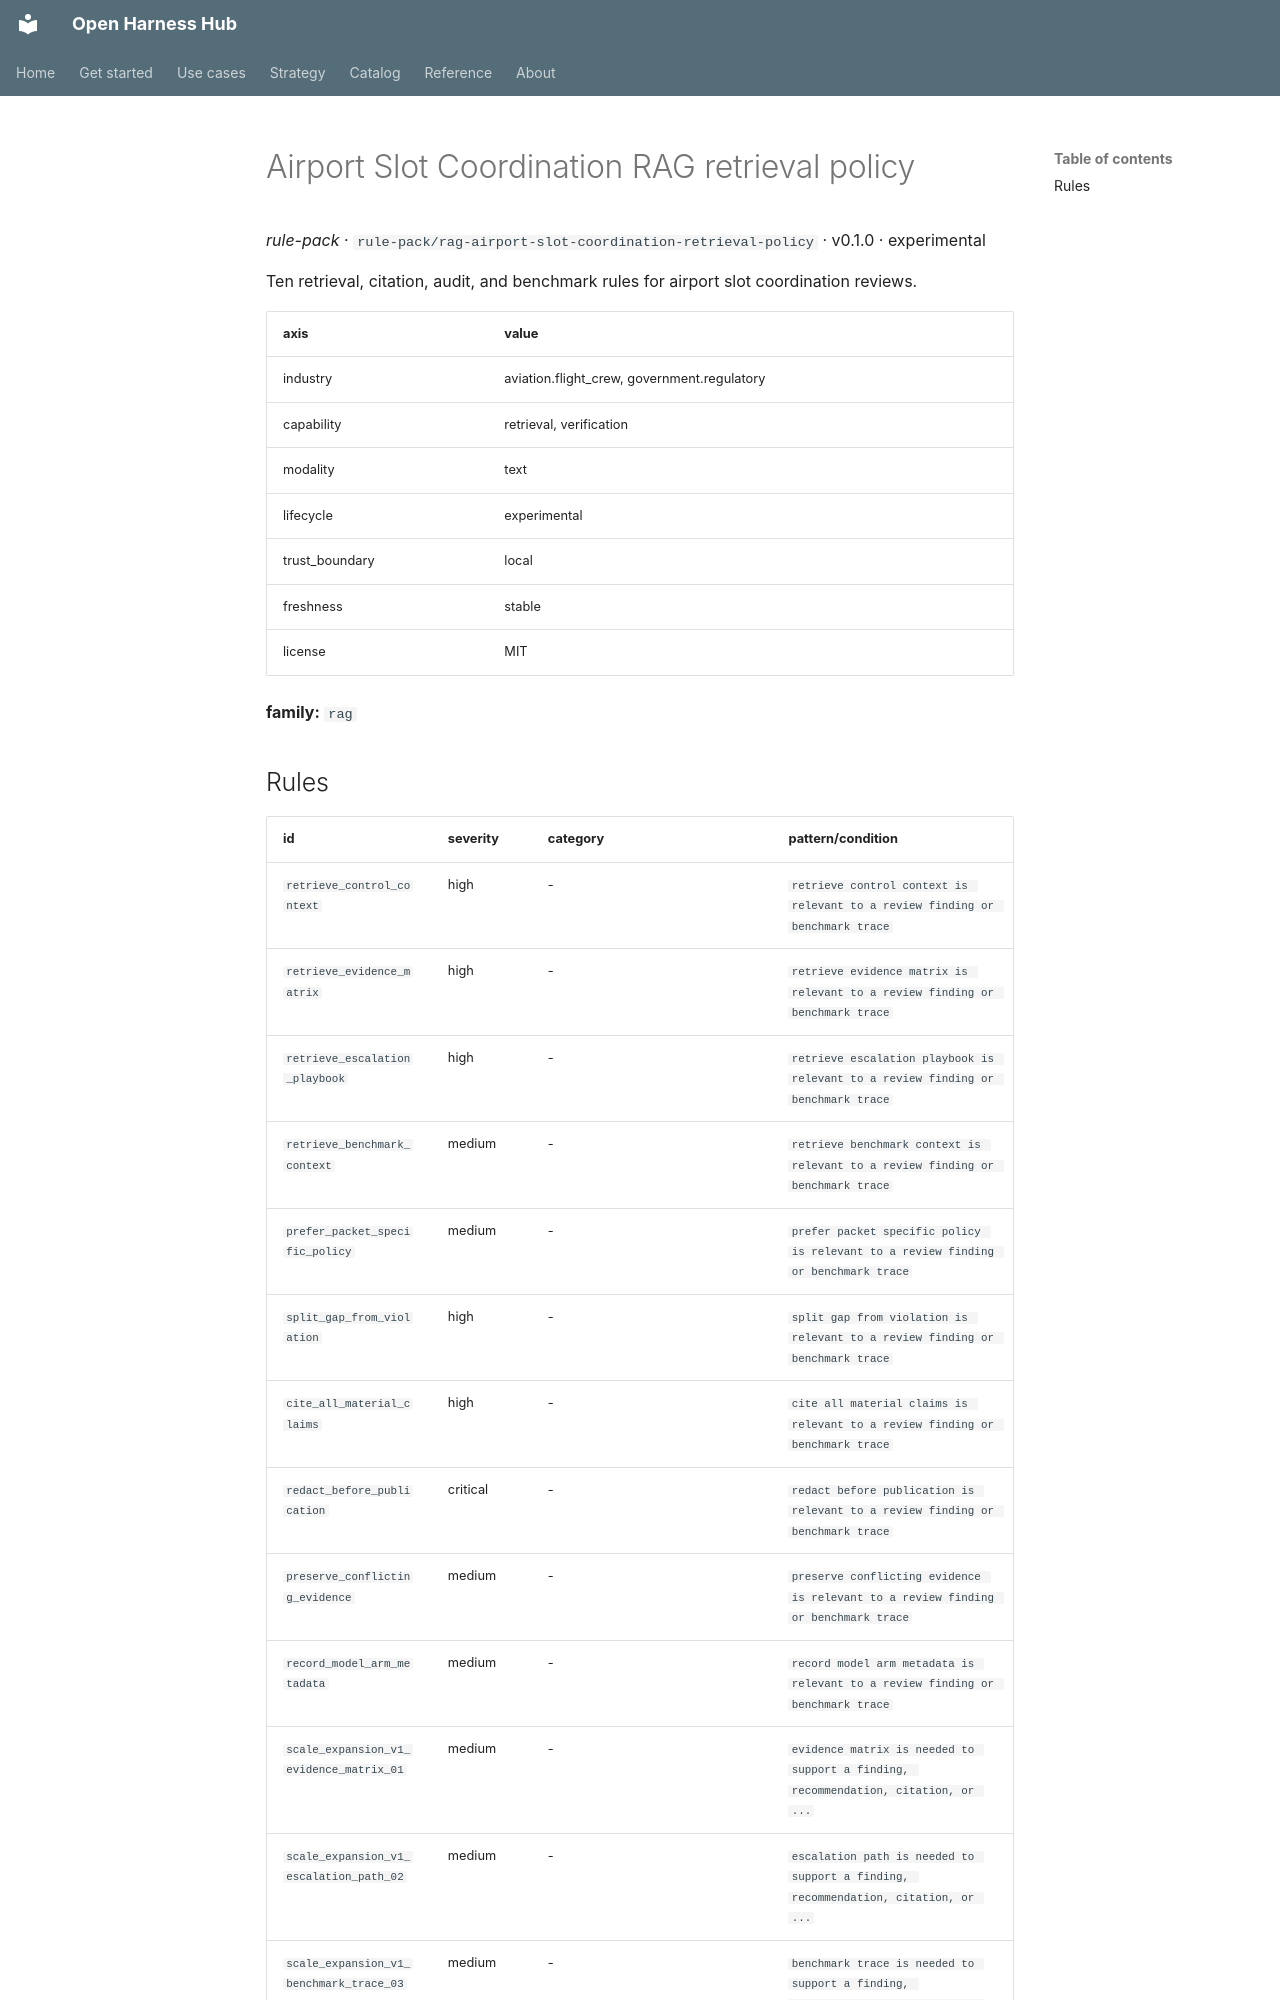

repository: Amarel-Taylor-Scott/open-harness-hub · page: catalog/rule-pack_rag-airport-slot-coordination-retrieval-policy/index.html · generator: mkdocs

# Airport Slot Coordination RAG retrieval policy

*rule-pack* · `rule-pack/rag-airport-slot-coordination-retrieval-policy` · v0.1.0 · experimental

Ten retrieval, citation, audit, and benchmark rules for airport slot coordination reviews.

| axis | value |
|---|---|
| industry | aviation.flight_crew, government.regulatory |
| capability | retrieval, verification |
| modality | text |
| lifecycle | experimental |
| trust_boundary | local |
| freshness | stable |
| license | MIT |



**family:** `rag`
